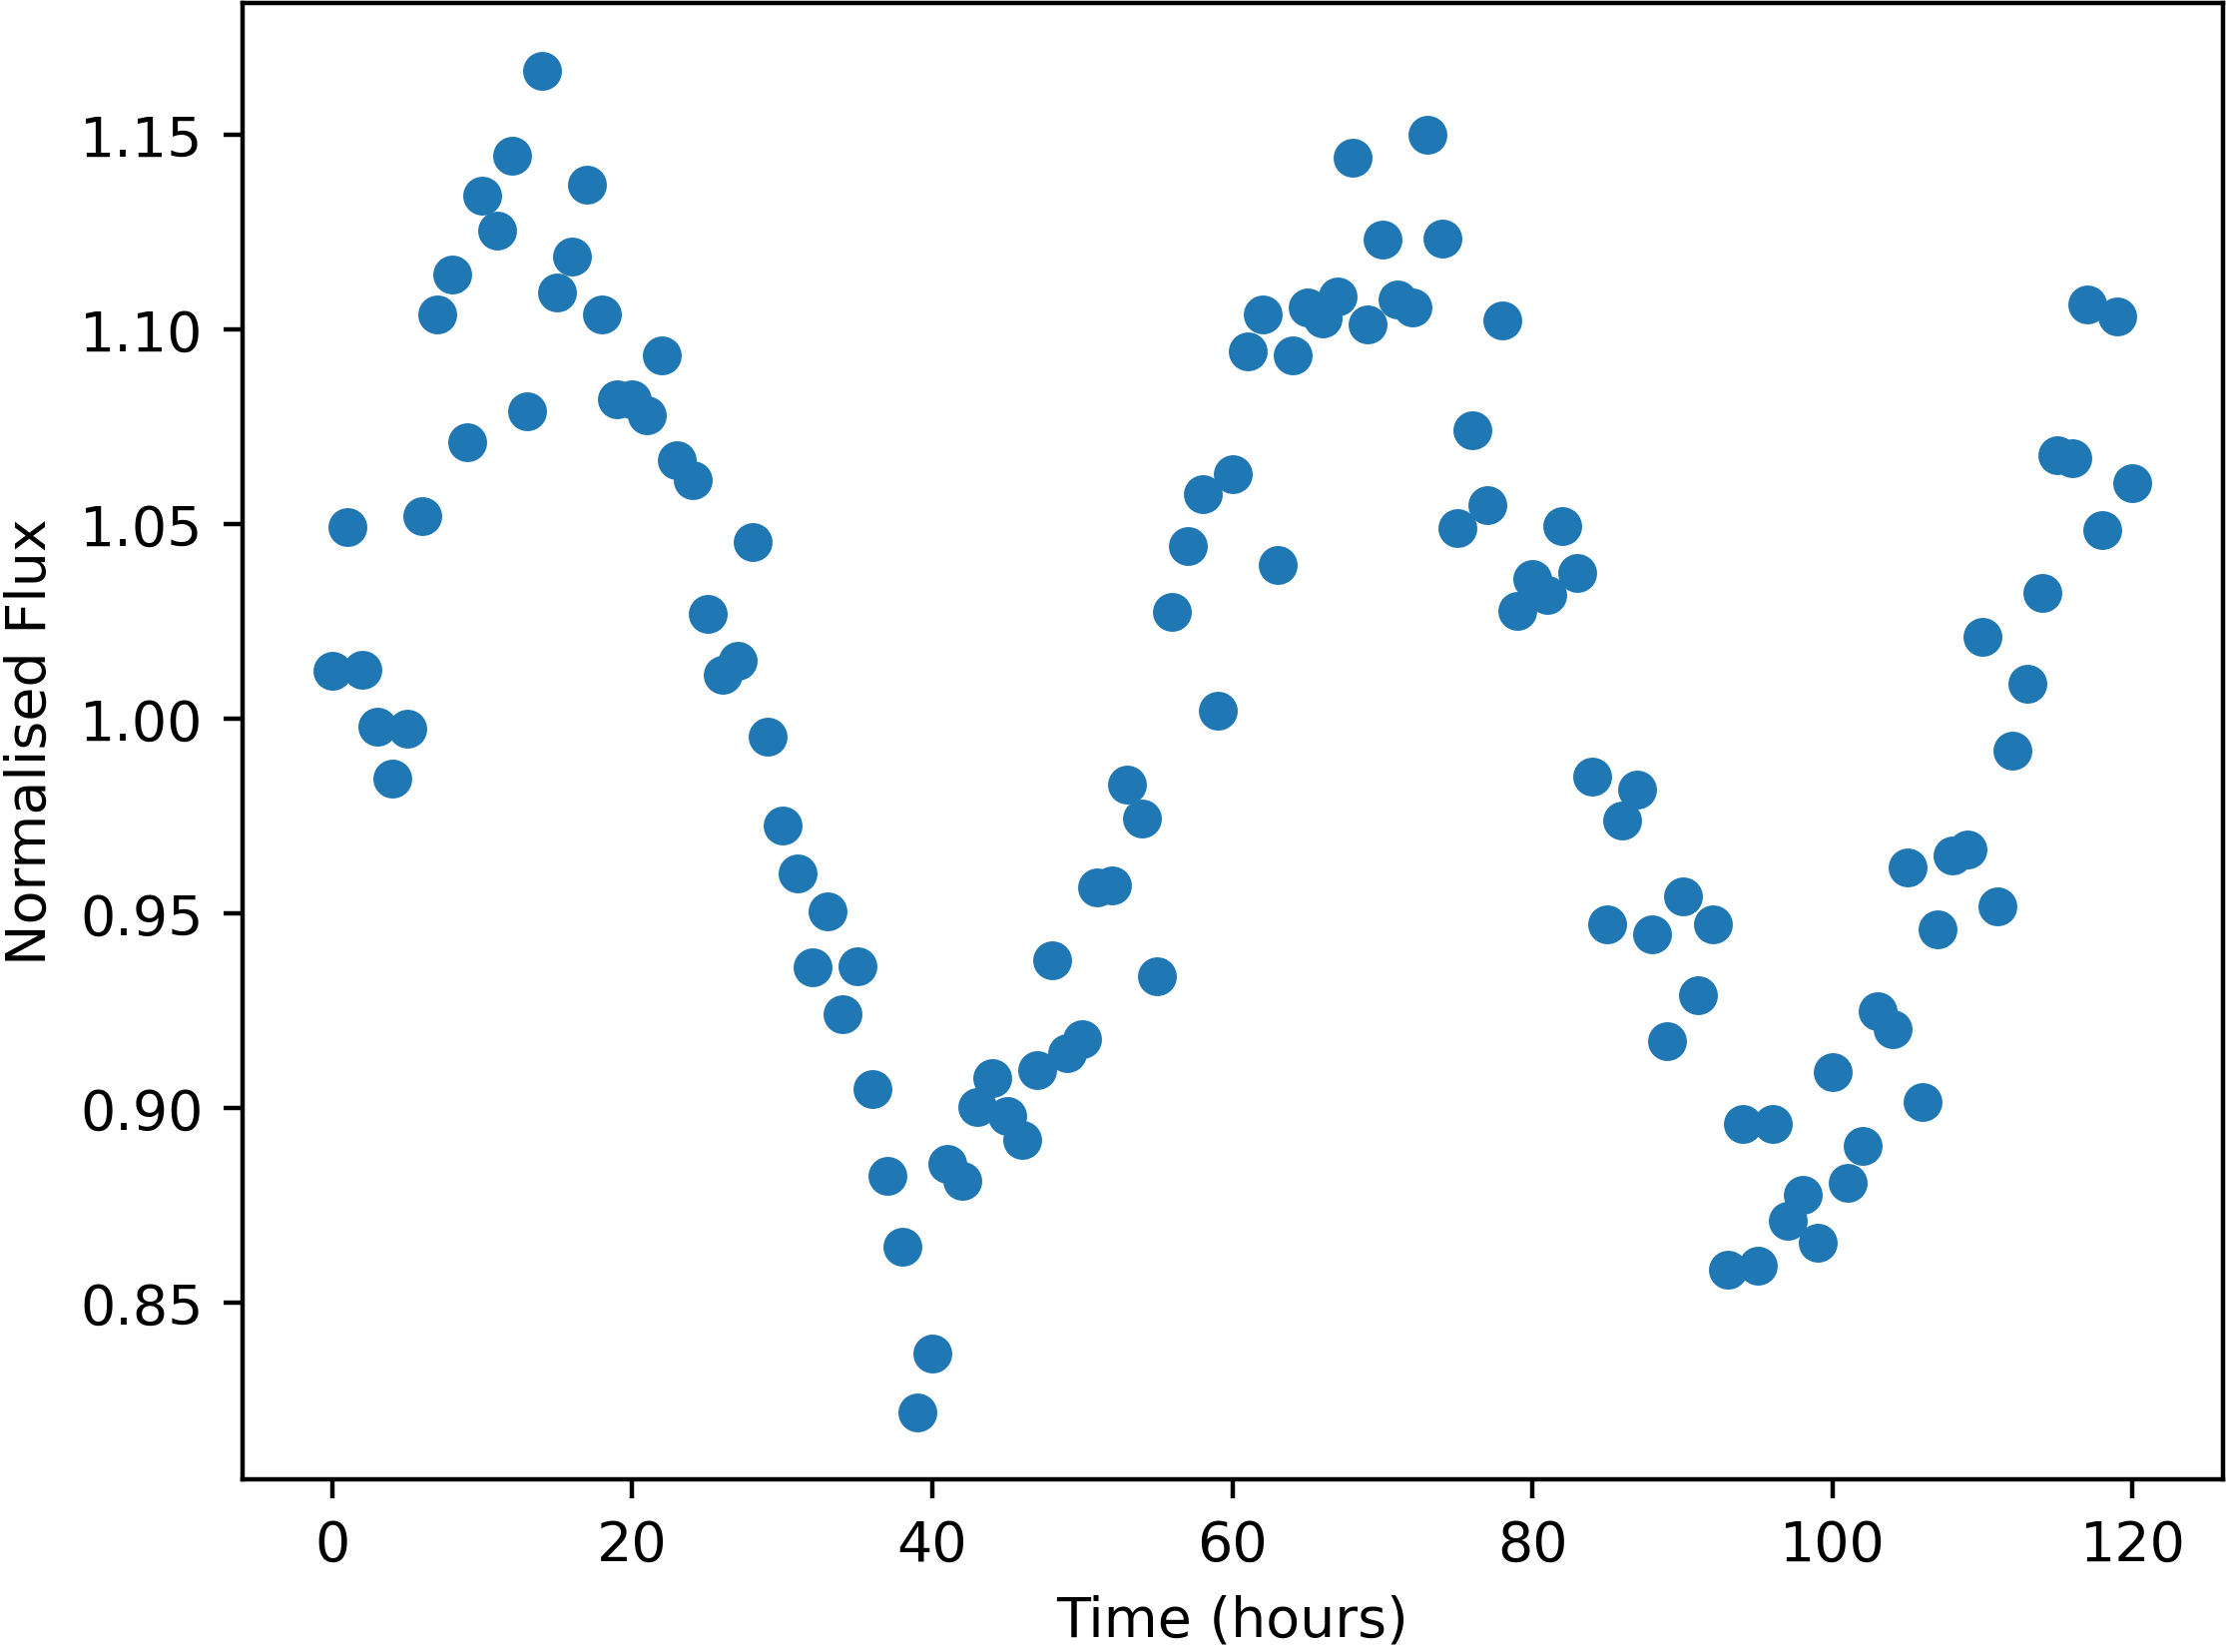

The data file committed next to this chart (first rows):
Time, NormalisedFlux
0.0, 1.012
1.0, 1.049
2.0, 1.013
3.0, 0.9979
4.0, 0.9847
5.0, 0.9975
6.0, 1.052
7.0, 1.104
8.0, 1.114
9.0, 1.071
10.0, 1.134
11.0, 1.125
12.0, 1.145
13.0, 1.079
14.0, 1.167
15.0, 1.11
16.0, 1.119
17.0, 1.137
18.0, 1.104
19.0, 1.082
20.0, 1.082
21.0, 1.078
22.0, 1.093
23.0, 1.066
24.0, 1.061
25.0, 1.027
26.0, 1.011
27.0, 1.015
28.0, 1.046
29.0, 0.9954
30.0, 0.9726
31.0, 0.9604
32.0, 0.9363
33.0, 0.9505
34.0, 0.9242
35.0, 0.9366
36.0, 0.9049
37.0, 0.8827
38.0, 0.8643
39.0, 0.8219
40.0, 0.837
41.0, 0.8856
42.0, 0.8813
43.0, 0.9003
44.0, 0.9077
45.0, 0.898
46.0, 0.8917
47.0, 0.9098
48.0, 0.938
49.0, 0.9143
50.0, 0.9177
51.0, 0.9566
52.0, 0.9571
53.0, 0.9832
54.0, 0.9743
55.0, 0.9338
56.0, 1.028
57.0, 1.044
58.0, 1.058
59.0, 1.002
... 61 more rows
